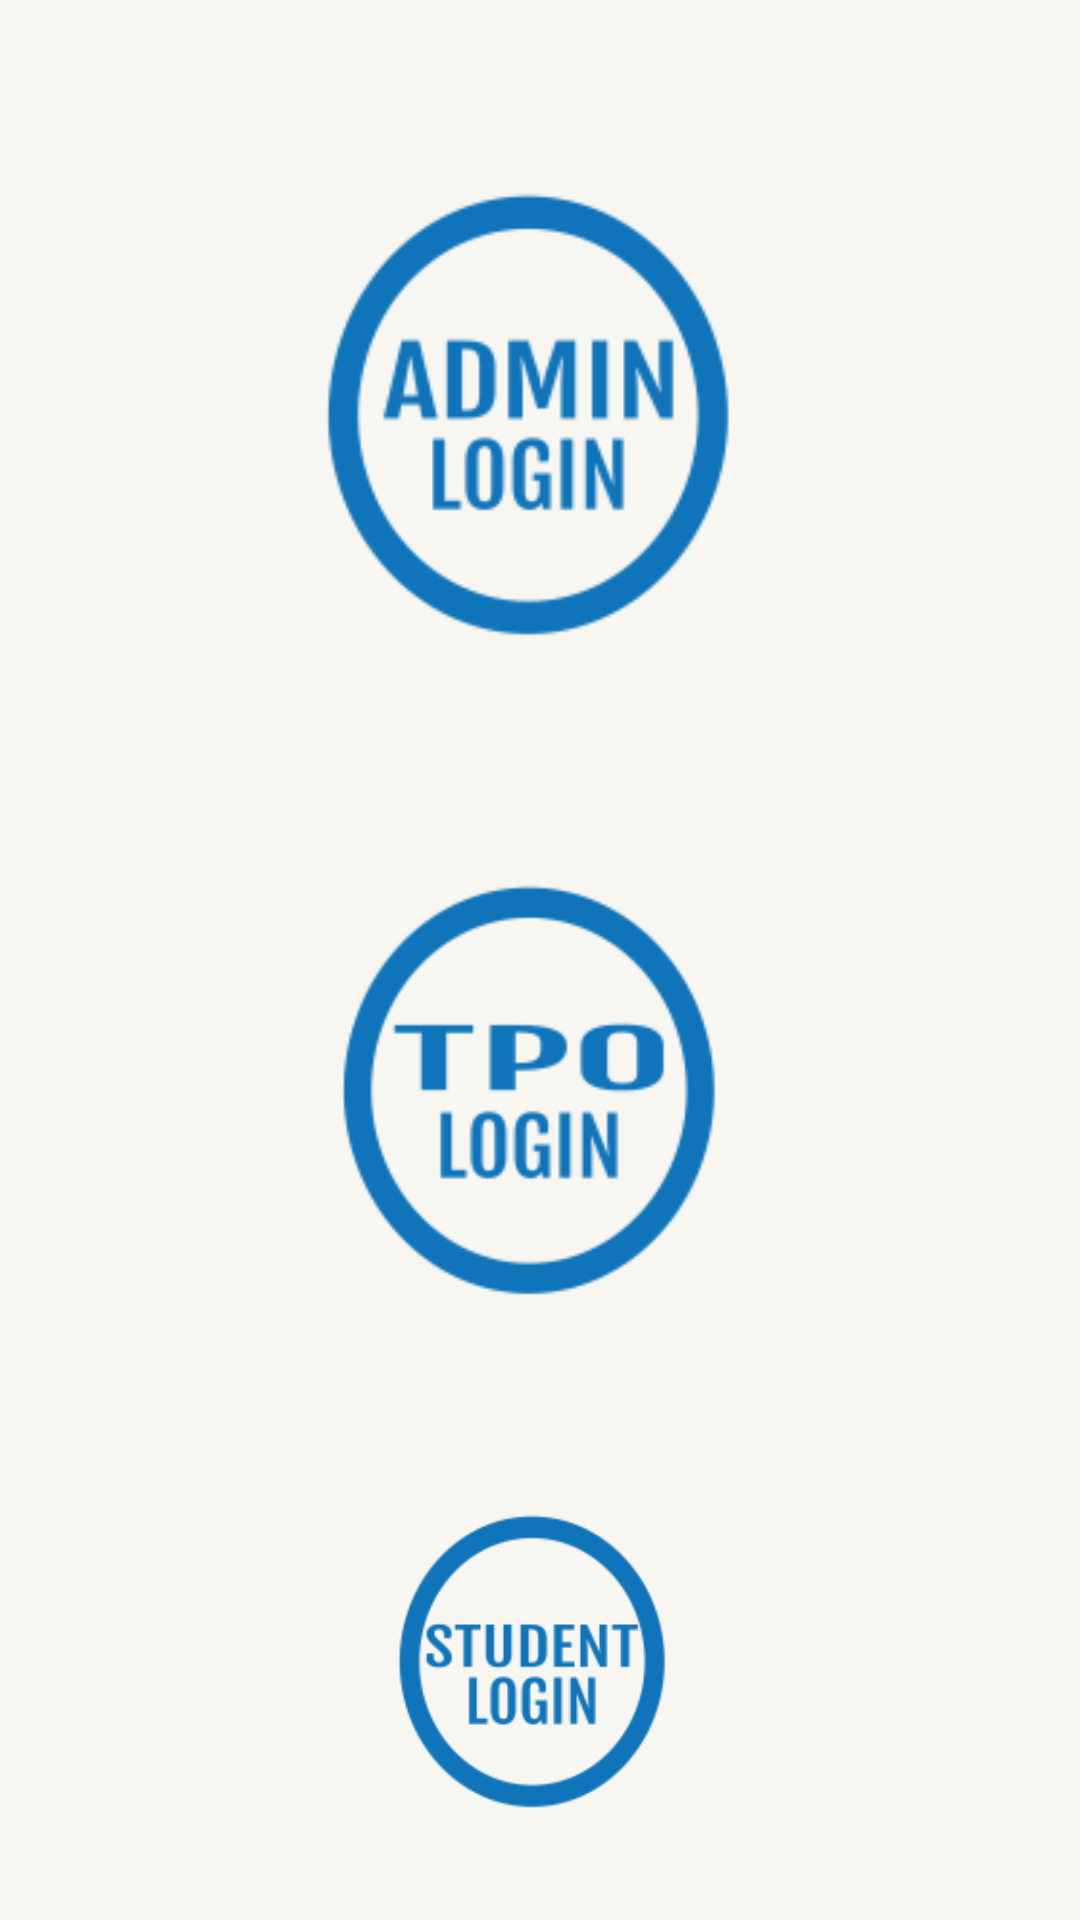

Produce the Android XML layout that renders to this screen, including the resource entries it uses.
<!-- AndroidManifest.xml: application theme Theme.StudentPlacementSystem -->
<!-- res/layout/activity_login_area.xml -->
<?xml version="1.0" encoding="utf-8"?>
<LinearLayout
    xmlns:android="http://schemas.android.com/apk/res/android"
    xmlns:app="http://schemas.android.com/apk/res-auto"
    xmlns:tools="http://schemas.android.com/tools"
    android:layout_width="match_parent"
    android:layout_height="match_parent"
    android:orientation="vertical"
    android:gravity="center"
    android:padding="10dp"
    android:background="@drawable/bg"
    tools:context=".LoginArea">

    <ImageView
        android:id="@+id/imgadm"
        android:layout_width="198dp"
        android:layout_height="193dp"
        android:layout_gravity="center"
        android:layout_margin="20dp"
        android:src="@drawable/adlogin"/>

    <ImageView
        android:id="@+id/imgtpo"
        android:layout_width="wrap_content"
        android:layout_height="179dp"
        android:layout_gravity="center"
        android:layout_margin="20dp"
        android:src="@drawable/tpologn"/>

    <ImageView
        android:id="@+id/imgstd"
        android:layout_width="wrap_content"
        android:layout_height="wrap_content"
        android:layout_gravity="center"
        android:layout_margin="20dp"
        android:src="@drawable/stdlogn"/>

</LinearLayout>
<!-- resources referenced by this layout -->
<resources>
  <!-- drawable adlogin: png bitmap (drawable, 8089 bytes) -->
  <!-- drawable bg: png bitmap (drawable, 142 bytes) -->
  <!-- drawable stdlogn: png bitmap (drawable, 7811 bytes) -->
  <!-- drawable tpologn: png bitmap (drawable, 7303 bytes) -->
  <style name="Theme.StudentPlacementSystem" parent="Theme.AppCompat.Light.NoActionBar">
          
          <item name="colorPrimary">@color/purple_500</item>
          <item name="colorPrimaryDark">@color/purple_700</item>
          <item name="colorAccent">@color/teal_200</item>
          
      </style>
  <color name="purple_500">#FF6200EE</color>
  <color name="purple_700">#FF3700B3</color>
  <color name="teal_200">#0f74ba</color>
</resources>
